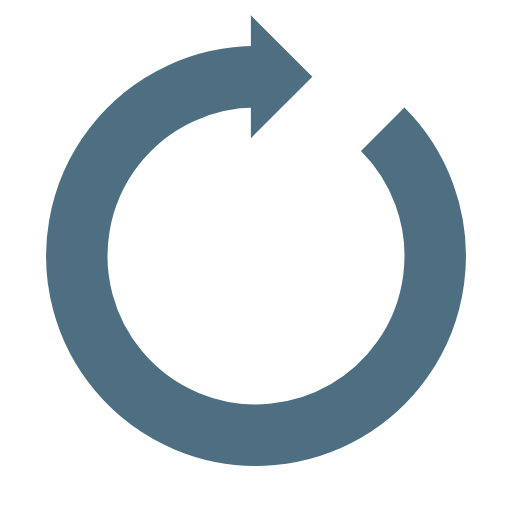
t = 0.00 s
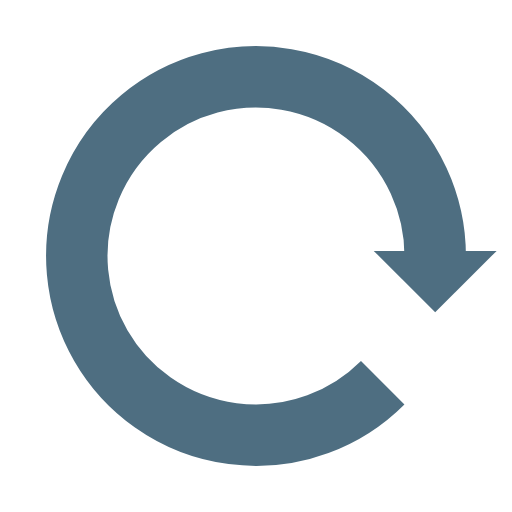
t = 0.25 s
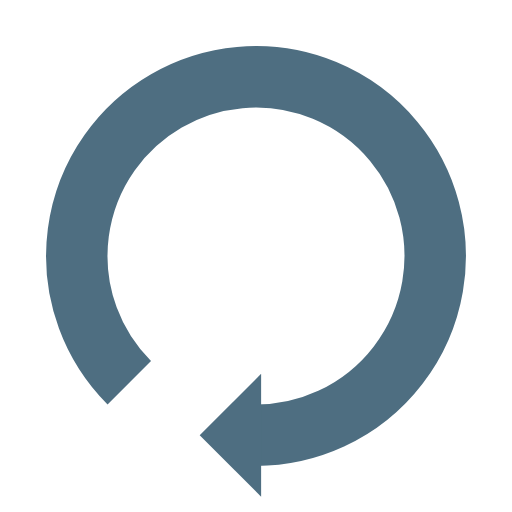
t = 0.50 s
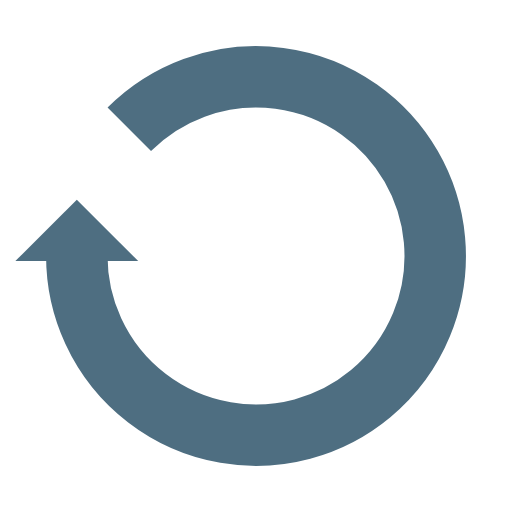
t = 0.75 s

The animated SVG that drew these frames (rendered in a browser with its animation timeline set to each time). Animation: 1 SMIL element (animateTransform=1); one cycle of 1.00 s, repeats indefinitely.

<?xml version="1.0" encoding="utf-8"?>
<svg xmlns="http://www.w3.org/2000/svg" xmlns:xlink="http://www.w3.org/1999/xlink" style="margin: auto; background: rgb(255, 255, 255); display: block; shape-rendering: auto;" width="14px" height="14px" viewBox="0 0 100 100" preserveAspectRatio="xMidYMid">
<g>
  <path d="M50 15A35 35 0 1 0 74.74873734152916 25.251262658470843" fill="none" stroke="#4e6e81" stroke-width="12"></path>
  <path d="M49 3L49 27L61 15L49 3" fill="#4e6e81"></path>
  <animateTransform attributeName="transform" type="rotate" repeatCount="indefinite" dur="1s" values="0 50 50;360 50 50" keyTimes="0;1"></animateTransform>
</g>
<!-- [ldio] generated by https://loading.io/ --></svg>
